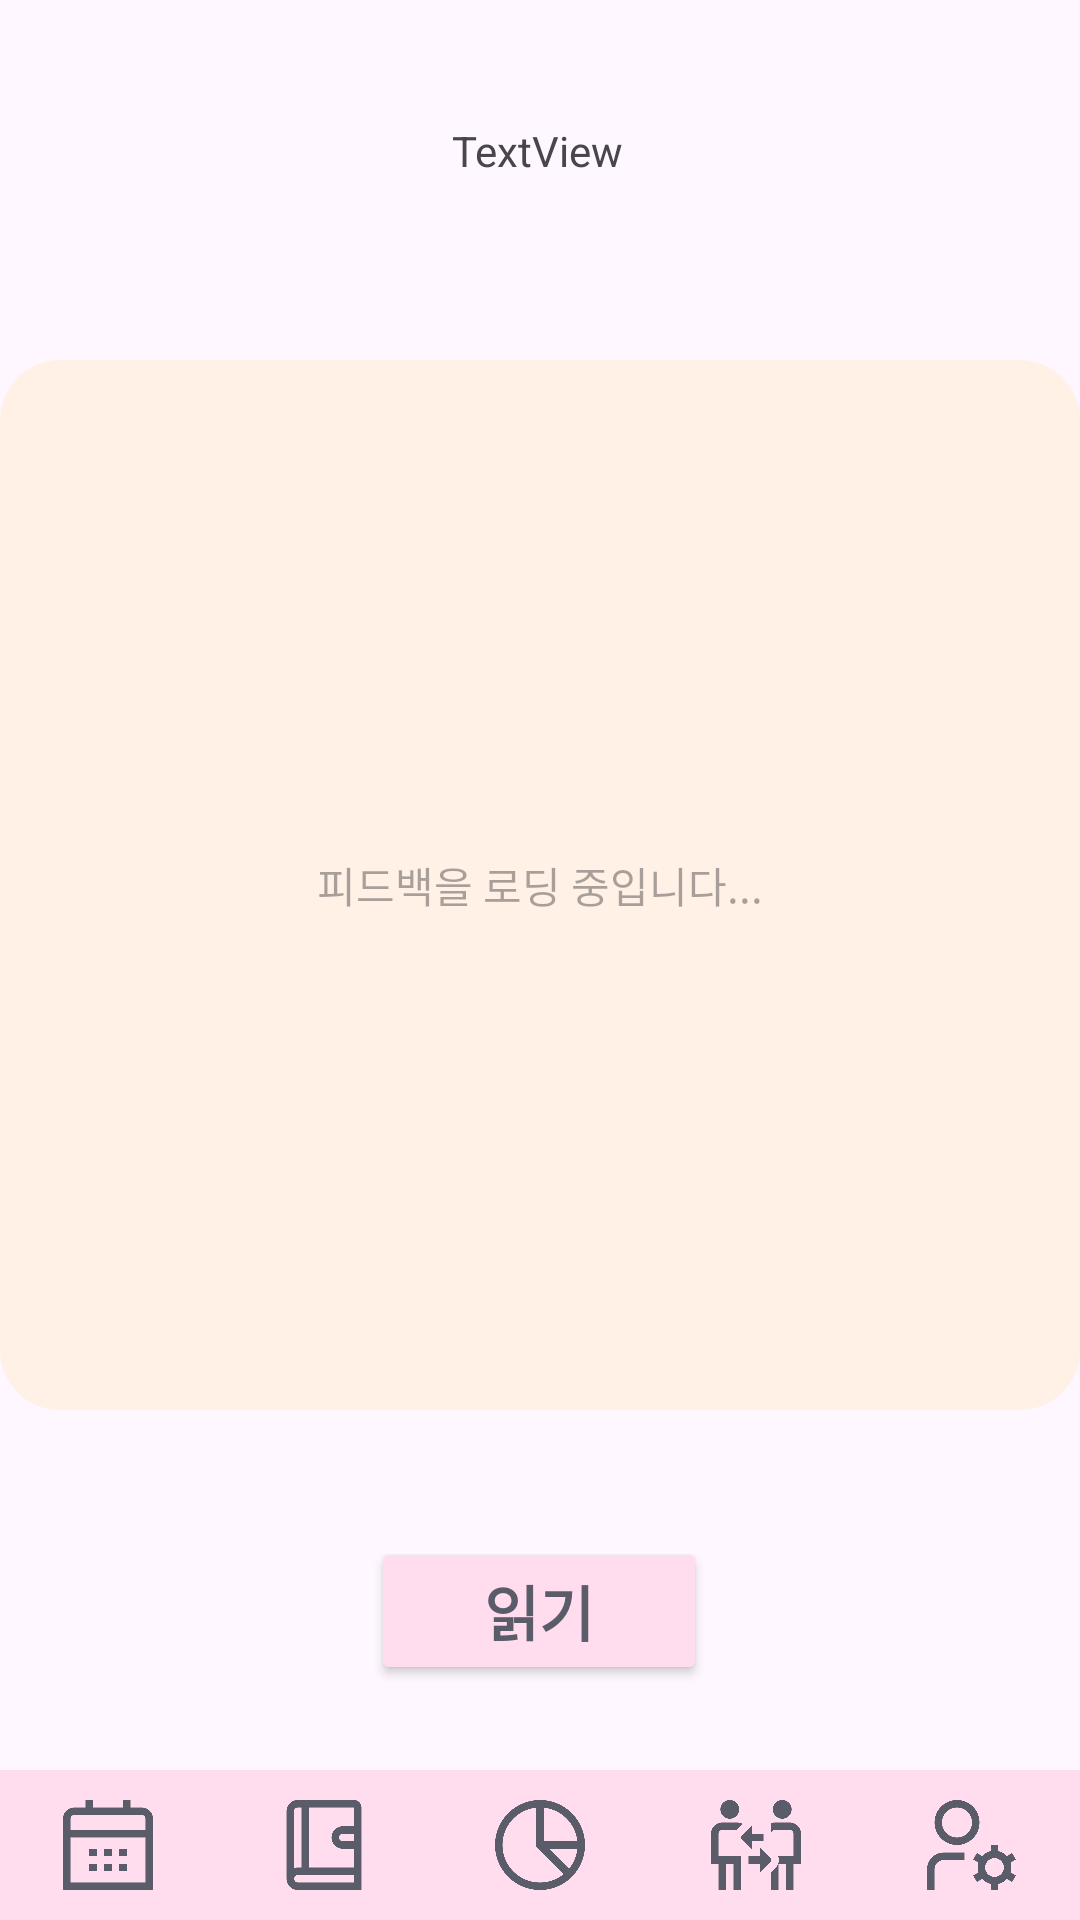

This screen was rendered from an Android layout file. Write that file and the resources it references.
<!-- AndroidManifest.xml: application theme Theme.TodakTodak -->
<!-- res/layout/activity_feedback.xml -->
<?xml version="1.0" encoding="utf-8"?>
<androidx.constraintlayout.widget.ConstraintLayout xmlns:android="http://schemas.android.com/apk/res/android"
    xmlns:app="http://schemas.android.com/apk/res-auto"
    xmlns:tools="http://schemas.android.com/tools"
    android:layout_width="match_parent"
    android:layout_height="match_parent"
    tools:context=".view.FeedbackActivity">

    <TextView
        android:id="@+id/textView"
        android:layout_width="match_parent"
        android:layout_height="350sp"
        android:layout_marginTop="120dp"
        android:background="@drawable/round"
        android:fontFamily="@font/roboto"
        android:gravity="center"
        android:hint="피드백을 로딩 중입니다..."
        android:textAlignment="center"
        app:layout_constraintEnd_toEndOf="parent"
        app:layout_constraintHorizontal_bias="1.0"
        app:layout_constraintStart_toStartOf="parent"
        app:layout_constraintTop_toTopOf="parent" />

    <Button
        android:id="@+id/ttsBtn"
        android:layout_width="112sp"
        android:layout_height="wrap_content"
        android:layout_alignParentStart="true"
        android:layout_alignParentEnd="true"
        android:backgroundTint="@color/pastel_rainbow7"
        android:fontFamily="@font/roboto"
        android:text="읽기"
        android:textColor="@color/main"
        android:textSize="20sp"
        android:textStyle="bold"
        app:layout_constraintBottom_toTopOf="@+id/linearLayout6"
        app:layout_constraintEnd_toEndOf="parent"
        app:layout_constraintHorizontal_bias="0.498"
        app:layout_constraintStart_toStartOf="parent"
        app:layout_constraintTop_toBottomOf="@+id/textView"
        app:layout_constraintVertical_bias="0.597" />

    <LinearLayout
        android:id="@+id/linearLayout6"
        android:layout_width="0dp"
        android:layout_height="50dp"
        android:background="@color/pastel_rainbow7"
        android:orientation="horizontal"
        app:layout_constraintBottom_toBottomOf="parent"
        app:layout_constraintEnd_toEndOf="parent"
        app:layout_constraintStart_toStartOf="parent">

        <ImageView
            android:id="@+id/goCalBtn"
            android:layout_width="30sp"
            android:layout_height="30sp"
            android:layout_gravity="center"
            android:layout_weight="1"
            android:background="#00ff0000"
            android:backgroundTint="#FDF6FE"
            android:src="@drawable/iconcalendar"
            android:visibility="visible"
            app:cornerRadius="20dp"
            tools:visibility="visible" />

        <ImageView
            android:id="@+id/goListBtn"
            android:layout_width="30sp"
            android:layout_height="30sp"
            android:layout_gravity="center"
            android:layout_weight="1"
            android:background="#00ff0000"
            android:backgroundTint="#FDF6FE"
            android:src="@drawable/diary"
            android:visibility="visible"
            app:cornerRadius="20dp"
            tools:visibility="visible" />

        <ImageView
            android:id="@+id/goChart"
            android:layout_width="30sp"
            android:layout_height="30sp"
            android:layout_gravity="center"
            android:layout_weight="1"
            android:background="#00ff0000"
            android:backgroundTint="#FDF6FE"
            android:src="@drawable/chart"
            android:textAlignment="center"
            android:visibility="visible"
            app:cornerRadius="20dp"
            tools:visibility="visible" />

        <ImageView
            android:id="@+id/goSocial"
            android:layout_width="30sp"
            android:layout_height="30sp"
            android:layout_gravity="center"
            android:layout_weight="1"
            android:background="#00ff0000"
            android:backgroundTint="#FDF6FE"
            android:src="@drawable/social"
            android:visibility="visible"
            app:cornerRadius="20dp"
            tools:visibility="visible" />

        <ImageView
            android:id="@+id/goMypage"
            android:layout_width="30sp"
            android:layout_height="30sp"
            android:layout_gravity="center"
            android:layout_weight="1"
            android:background="#00ff0000"
            android:backgroundTint="#FDF6FE"
            android:src="@drawable/admin"
            android:visibility="visible"
            app:cornerRadius="20dp"
            tools:visibility="visible" />

    </LinearLayout>

    <TextView
        android:id="@+id/getUser"
        android:layout_width="wrap_content"
        android:layout_height="wrap_content"
        android:layout_marginStart="176dp"
        android:layout_marginTop="40dp"
        android:layout_marginEnd="178dp"
        android:layout_marginBottom="60dp"
        android:text="TextView"
        app:layout_constraintBottom_toTopOf="@+id/textView"
        app:layout_constraintEnd_toEndOf="parent"
        app:layout_constraintStart_toStartOf="parent"
        app:layout_constraintTop_toTopOf="parent" />

</androidx.constraintlayout.widget.ConstraintLayout>
<!-- resources referenced by this layout -->
<resources>
  <color name="main">#5A5C69</color>
  <color name="pastel_rainbow7">#FFDDEE</color>
  <!-- drawable admin: png bitmap (drawable, 21760 bytes) -->
  <!-- drawable chart: png bitmap (drawable, 22792 bytes) -->
  <!-- drawable diary: png bitmap (drawable, 7933 bytes) -->
  <!-- drawable iconcalendar: png bitmap (drawable, 4990 bytes) -->
  <!-- drawable round (drawable) -->
  <?xml version="1.0" encoding="utf-8"?>
  <selector xmlns:android="http://schemas.android.com/apk/res/android">
  
      <item
          android:bottom="1dp"
          android:left="1dp"
          android:right="1dp"
          android:top="1dp">
          <shape android:shape="rectangle">
              <solid android:color="@color/pastel_color5"/>
              <corners
                  android:bottomRightRadius="20dp"
                  android:bottomLeftRadius="20dp"
                  android:topLeftRadius="20dp"
                  android:topRightRadius="20dp"/>
          </shape>
      </item>
  
  
  </selector>
  <!-- drawable social: png bitmap (drawable, 12017 bytes) -->
  <style name="Theme.TodakTodak" parent="Base.Theme.TodakTodak" />
  <color name="pastel_color5">#FFF1E6</color>
  <style name="Base.Theme.TodakTodak" parent="Theme.Material3.DayNight.NoActionBar">
          
          
      </style>
</resources>
